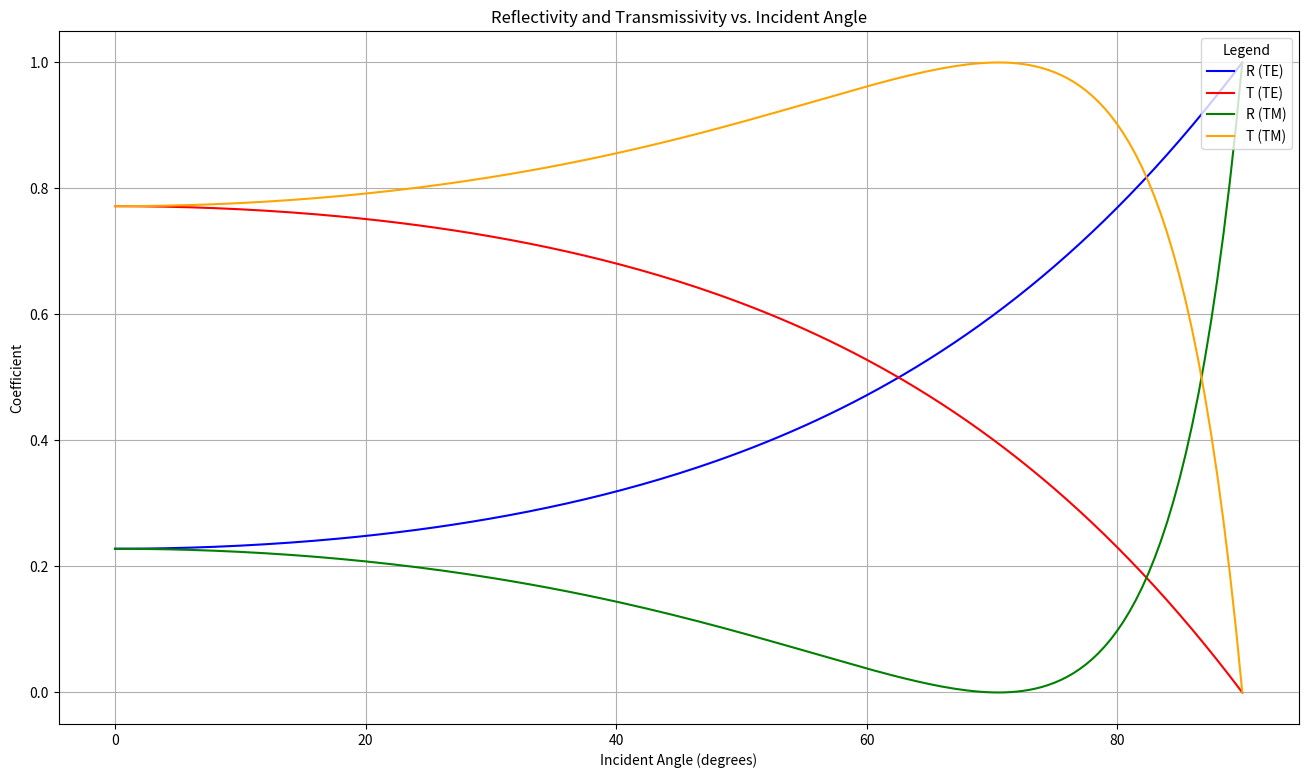

Here is the Python script that generated this plot: (Note: this script raises an exception after producing the figure.)
import numpy as np
import pandas as pd
import matplotlib.pyplot as plt

def compute_data(n2_value, incident_angle_deg):
    # Constants
    n1 = 120 * np.pi
    
    # Formulas
    incident_angle_rad = np.radians(incident_angle_deg)
    transmission_angle_rad = np.arcsin(np.sin(incident_angle_rad) / np.sqrt(8))
    transmission_angle_deg = np.degrees(transmission_angle_rad)
    
    
    Γ_TE = (n2_value * np.cos(incident_angle_rad) - n1 * np.cos(transmission_angle_rad)) / (n2_value * np.cos(incident_angle_rad) + n1 * np.cos(transmission_angle_rad))
    
    τ_TE = (2 * n2_value * np.cos(incident_angle_rad)) / (n2_value * np.cos(incident_angle_rad) + n1 * np.cos(transmission_angle_rad))
    
    
    Γ_TM = (n2_value * np.cos(transmission_angle_rad) - n1 * np.cos(incident_angle_rad)) / (n2_value * np.cos(transmission_angle_rad) + n1 * np.cos(incident_angle_rad))
    
    τ_TM = (2 * n2_value * np.cos(incident_angle_rad)) / (n2_value * np.cos(transmission_angle_rad) + n1 * np.cos(incident_angle_rad))

    T_TE_squared = τ_TM**2 * (n1 * np.cos(transmission_angle_rad) / (n2_value * np.cos(incident_angle_rad)))
    
    R_TE = Γ_TE**2
    T_TE = 1 - R_TE
    
    R_TM = Γ_TM**2
    T_TM = 1 - R_TM
    
    return {
        "n1": n1,
        "n2": n2_value,
        "Incident Angle": incident_angle_deg,
        "Transmission Angle": transmission_angle_deg,
        "R (TE)": R_TE,
        "T (TE)": T_TE,
        "R (TM)": R_TM,
        "T (TM)": T_TM,
        "Incident Angle in Rads": incident_angle_rad,
        "Transmission Angle (Rads)": transmission_angle_rad,
        "Γ (TE)": Γ_TE,
        "τ (TE)": τ_TE,
        "T (TE).1": T_TE_squared,
        "Γ (TM)": Γ_TM,
        "τ (TM)": τ_TM
    }

def plot_reflectivity_transmissivity(n2_value, incident_angles):

    data_list = [compute_data(n2_value, angle) for angle in incident_angles]
    df = pd.DataFrame(data_list)
    

    incident_angle_degrees = df["Incident Angle"]
    Rte = df["R (TE)"]
    Tte = df["T (TE)"]
    Rtm = df["R (TM)"]
    Ttm = df["T (TM)"]

    # Plotting
    plt.figure(figsize=(16, 9))
    plt.plot(incident_angle_degrees, Rte, label='R (TE)', color='blue')
    plt.plot(incident_angle_degrees, Tte, label='T (TE)', color='red')
    plt.plot(incident_angle_degrees, Rtm, label='R (TM)', color='green')
    plt.plot(incident_angle_degrees, Ttm, label='T (TM)', color='orange')
    plt.title('Reflectivity and Transmissivity vs. Incident Angle')
    plt.xlabel('Incident Angle (degrees)')
    plt.ylabel('Coefficient')
    plt.legend(loc='upper right', title='Legend')
    plt.grid(True)
    plt.savefig("reflectivity_transmissivity_graph.png", dpi=600)  # Save figure as PNG
    plt.show()


n2_value = (120 * np.pi)/np.sqrt(8)  
incident_angles = np.arange(0, 90.5, 0.5)  # Angles from 0 to 90 in steps of 0.5 degrees
plot_reflectivity_transmissivity(n2_value, incident_angles)

data_list = [compute_data(n2_value, angle) for angle in incident_angles]
df = pd.DataFrame(data_list)


condensed_data = df[["Incident Angle", "Transmission Angle", "R (TE)", "T (TE)", "R (TM)", "T (TM)"]]

# Save the full data
output_file_path = "computed_data.xlsx"
df.to_excel(output_file_path, index=False, engine='openpyxl')
print(df)
# Save the condensed data
condensed_file_path = "condensed_data.xlsx"
condensed_data.to_excel(condensed_file_path, index=False, engine='openpyxl')

